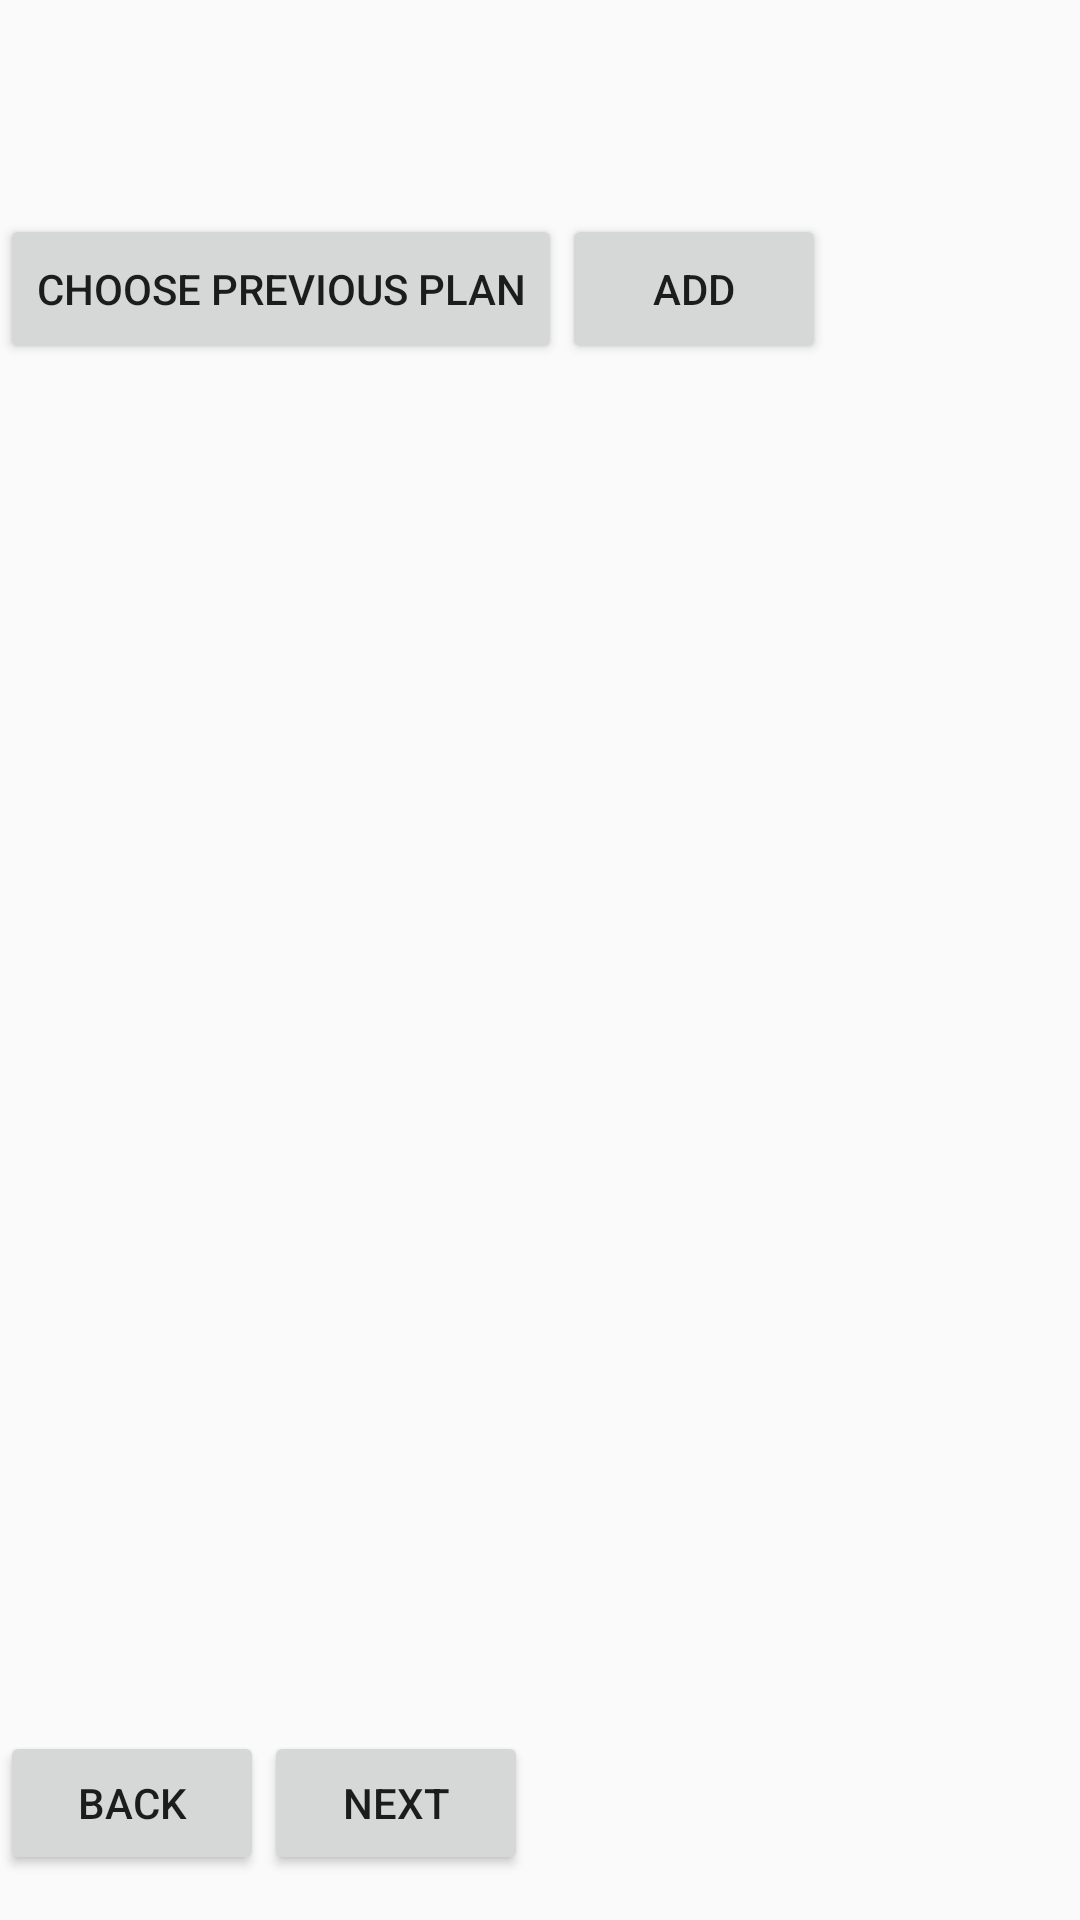

This screen was rendered from an Android layout file. Write that file and the resources it references.
<!-- AndroidManifest.xml: application theme AppTheme -->
<!-- res/layout/fragment_create_plan_income.xml -->
<?xml version="1.0" encoding="utf-8"?>
<LinearLayout xmlns:android="http://schemas.android.com/apk/res/android"
    xmlns:tools="http://schemas.android.com/tools"
    android:layout_width="match_parent"
    android:layout_height="match_parent"
    android:orientation="vertical"
    android:gravity="center_horizontal"
    tools:context=".CreatePlanIncomeFragment">

    <LinearLayout
        android:layout_width="match_parent"
        android:layout_height="match_parent"
        android:weightSum="9"
        android:orientation="vertical">

        <LinearLayout
            android:background="@color/expense"
            android:layout_weight="8"
            android:layout_width="match_parent"
            android:layout_height="match_parent"
            android:orientation="vertical">

        </LinearLayout>
        <LinearLayout
            android:layout_weight="1"
            android:weightSum="9"
            android:layout_width="match_parent"
            android:layout_height="match_parent"
            android:orientation="vertical">

            <LinearLayout
                android:layout_weight="1"
                android:gravity="center_horizontal"
                android:id="@+id/fragment_container"
                android:layout_width="match_parent"
                android:layout_height="match_parent"
                android:weightSum="9"
                android:orientation="vertical">
                <LinearLayout
                    android:layout_weight="8"
                    android:layout_width="match_parent"
                    android:layout_height="match_parent"
                    android:orientation="horizontal">
                    <Button
                        android:id="@+id/choose_previous_plan_btn"
                        android:layout_width="wrap_content"
                        android:layout_height="50dp"
                        android:text="Choose previous plan"/>
                    <Button
                        android:id="@+id/add_item_btn"
                        android:layout_width="wrap_content"
                        android:layout_height="50dp"
                        android:text="add"/>
                </LinearLayout>

                <ScrollView
                    android:id="@+id/scroll_view"
                    android:layout_weight="1"
                    android:layout_width="match_parent"
                    android:layout_height="match_parent">
                    <LinearLayout
                        android:id="@+id/income_parent_container"
                        android:layout_width="match_parent"
                        android:layout_height="wrap_content"
                        android:orientation="vertical"
                        android:gravity="center_horizontal">

                    </LinearLayout>

                </ScrollView>

            </LinearLayout>

            <LinearLayout
                android:layout_weight="8"
                android:layout_width="match_parent"
                android:layout_height="match_parent"
                android:orientation="horizontal">

                <Button
                    android:id="@+id/back_btn"
                    android:layout_width="wrap_content"
                    android:layout_height="wrap_content"
                    android:text="back"/>
                <Button
                    android:id="@+id/next_btn"
                    android:layout_width="wrap_content"
                    android:layout_height="wrap_content"
                    android:text="next"/>

            </LinearLayout>


        </LinearLayout>

    </LinearLayout>



</LinearLayout>
<!-- resources referenced by this layout -->
<resources>
  <style name="AppTheme" parent="Theme.AppCompat.Light.DarkActionBar">
          
          <item name="colorPrimary">@color/colorPrimary</item>
          <item name="colorPrimaryDark">@color/colorPrimaryDark</item>
          <item name="colorAccent">@color/colorAccent</item>
      </style>
  <color name="colorPrimary">#008577</color>
  <color name="colorPrimaryDark">#00574B</color>
  <color name="colorAccent">#D81B60</color>
</resources>
